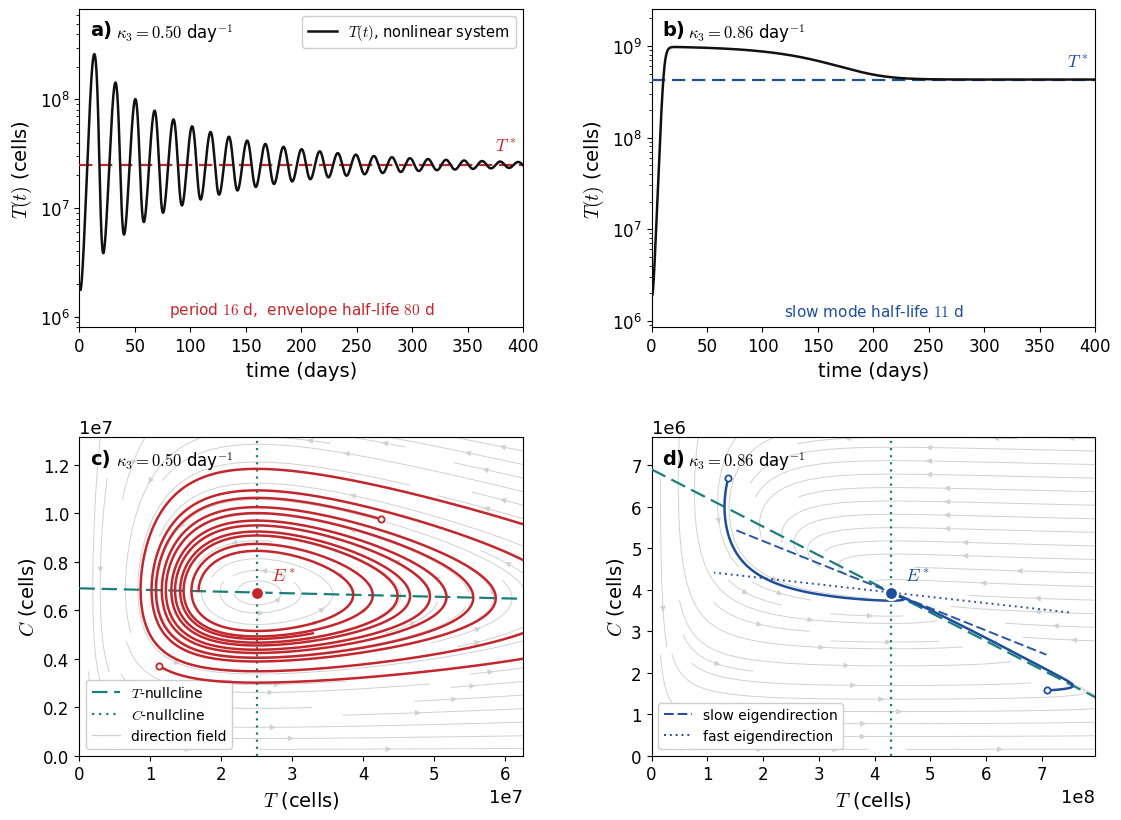

Write Python code to recreate this figure.
"""Figure 3.8: the two local regimes of E* of Proposition P7 (beta1 = 0, mu3 = 0).

Figure 3.7 classifies the whole branch by the LINEARIZATION. This figure shows what that
one cannot: the actual nonlinear dynamics, and the geometry that gives the two regimes
their names.

With beta1 = 0, M appears in neither dT/dt nor dC/dt: (T,C) is a CLOSED subsystem of the
full system (checked below against the 3D integration). The phase portrait of the bottom row
is therefore the true dynamics, not a projection, and the spiral and the sink are literal.

  top row   : T(t) from the initial condition of the chapter, log axis. The excursion reaches
              ~10x T* at the first peak, far outside the linear regime: the local rate is only
              attained asymptotically.
  bottom row: (T,C) phase plane near E*, with nullclines and a direction field; in the sink
              case, the two eigendirections as well.
"""
import os

import numpy as np
from scipy.integrate import solve_ivp
import matplotlib.pyplot as plt
from matplotlib.lines import Line2D

os.makedirs("figures", exist_ok=True)

alpha1, K1, mu1 = 0.69, 1e9, 1e-7
alpha2, K2, kappa2 = 1e-7, 1e9, 0.34
K3, alpha3 = 2e7, 0.9
beta1 = 0.0

TMC0 = (2e6, 1e6, 1e7)
KAPPA3 = (0.5, 0.86)


def f3d(t, y, k3):
    T, M, C = y
    return [alpha1*T*(1-T/K1)*(1+beta1*M) - mu1*T*C,
            alpha2*T*M*(1-M/K2) - kappa2*M,
            alpha3*T*C/(K3+T) - k3*C]


def f2d(t, y, k3):
    T, C = y
    return [alpha1*T*(1-T/K1) - mu1*T*C, alpha3*T*C/(K3+T) - k3*C]


def equilibrium(k3):
    T = k3*K3/(alpha3-k3)
    return T, alpha1/mu1*(1-T/K1)


def block(k3):
    T, C = equilibrium(k3)
    J = np.array([[-alpha1/K1*T, -mu1*T], [alpha3*C*K3/(K3+T)**2, 0.0]])
    w, v = np.linalg.eig(J)
    return w, v


for _k3 in KAPPA3:                       # (T,C) really is closed
    _s2 = solve_ivp(f2d, (0, 400), [TMC0[0], TMC0[2]], args=(_k3,), rtol=1e-11, atol=1e-6, dense_output=True)
    _s3 = solve_ivp(f3d, (0, 400), list(TMC0), args=(_k3,), rtol=1e-11, atol=1e-6, dense_output=True)
    _t = np.linspace(0, 400, 20000)
    assert np.max(np.abs(_s3.sol(_t)[0] - _s2.sol(_t)[0]))/np.max(_s2.sol(_t)[0]) < 1e-8

plt.rcParams.update({
    "font.family": "serif",
    "font.serif": ["Times New Roman"],
    "mathtext.fontset": "cm",
    "font.size": 13,
})
BLACK, RED, BLUE, GREY = "#111111", "#C1272D", "#1F4E9C", "0.45"
NULL = "#1B7F79"   # nullclines: their own color, so as not to be confused with the eigendirections

fig, axes = plt.subplots(2, 2, figsize=(11.4, 8.4))
TMAX = 400.0

for col, k3 in enumerate(KAPPA3):
    Ts, Cs = equilibrium(k3)
    w, v = block(k3)
    spiral = bool(np.any(np.abs(w.imag) > 1e-12))
    ck = RED if spiral else BLUE

    # ----- (a),(b) global trajectory, log axis -----------------------------
    ax = axes[0, col]
    sol = solve_ivp(f2d, (0, TMAX), [TMC0[0], TMC0[2]], args=(k3,), rtol=1e-11, atol=1e-6, dense_output=True)
    t = np.linspace(0, TMAX, 60000)
    T = sol.sol(t)[0]
    ax.plot(t, T, color=BLACK, lw=1.8, zorder=5)
    ax.axhline(Ts, color=ck, ls=(0, (6, 3)), lw=1.6, zorder=4)
    ax.set_yscale("log")
    ax.set_xlim(0, TMAX)
    ax.set_ylim(min(T.min(), Ts)/2.2, max(T.max(), Ts)*2.6)
    ax.set_xlabel("time (days)", fontsize=14)
    ax.set_ylabel(r"$T(t)$ (cells)", fontsize=14)
    ax.tick_params(labelsize=12)
    ax.annotate(r"$T^*$", (TMAX*0.985, Ts*1.22), color=ck, fontsize=12.5, ha="right", va="bottom")
    if spiral:
        note = (r"period $%.0f$ d,  envelope half-life $%.0f$ d" % (2*np.pi/abs(w[0].imag), np.log(2)/abs(w[0].real)))
    else:
        note = (r"slow mode half-life $%.0f$ d" % (np.log(2)/min(np.abs(w.real))))
    ax.annotate(note, (0.5, 0.025), xycoords="axes fraction", fontsize=11, ha="center",
                va="bottom", color=ck)

    # ----- (c),(d) local phase plane ---------------------------------------
    ax = axes[1, col]
    Tmax, Cmax = (2.5*Ts, 1.95*Cs) if spiral else (1.85*Ts, 1.95*Cs)
    Tg, Cg = np.meshgrid(np.linspace(Tmax*2e-2, Tmax, 34), np.linspace(Cmax*2e-2, Cmax, 34))
    ax.streamplot(Tg, Cg, alpha1*Tg*(1-Tg/K1) - mu1*Tg*Cg, alpha3*Tg*Cg/(K3+Tg) - k3*Cg,
                  color="0.82", linewidth=0.7, density=0.8, arrowsize=0.8, zorder=1)

    Tl = np.linspace(0, Tmax, 400)
    ax.plot(Tl, alpha1/mu1*(1-Tl/K1), color=NULL, lw=1.6, ls=(0, (7, 3)), zorder=4)
    ax.axvline(Ts, color=NULL, lw=1.6, ls=(0, (1, 2.2)), zorder=4)

    if spiral:
        starts, span = [(0.45, 0.55), (1.70, 1.45)], 88.0
    else:
        starts, span = [(0.32, 1.70), (1.65, 0.40)], 160.0
    for fT, fC in starts:
        s = solve_ivp(f2d, (0, span), [fT*Ts, fC*Cs], args=(k3,), rtol=1e-11, atol=1e-8, dense_output=True)
        tt = np.linspace(0, span, 40000)
        ax.plot(s.sol(tt)[0], s.sol(tt)[1], color=ck, lw=1.8, zorder=6)
        ax.plot([fT*Ts], [fC*Cs], "o", ms=4.5, mfc="white", mec=ck, mew=1.3, zorder=7)

    if not spiral:
        for idx, sty in zip(np.argsort(np.abs(w.real)), [(0, (5, 2)), (0, (1, 2))]):
            d = np.real(v[:, idx])
            n = np.hypot(d[0]/Ts, d[1]/Cs)
            ax.plot([Ts - 0.75*d[0]/n, Ts + 0.75*d[0]/n],
                    [Cs - 0.75*d[1]/n, Cs + 0.75*d[1]/n],
                    color=BLUE, lw=1.4, ls=sty, alpha=0.95, zorder=5)

    ax.plot([Ts], [Cs], "o", ms=9.5, mfc=ck, mec="white", mew=1.7, zorder=10)
    ax.annotate(r"$E^*$", (Ts, Cs), textcoords="offset points", xytext=(10, 8),
                fontsize=13, color=ck, fontweight="bold")
    ax.set_xlim(0, Tmax)
    ax.set_ylim(0, Cmax)
    ax.set_xlabel(r"$T$ (cells)", fontsize=14)
    ax.set_ylabel(r"$C$ (cells)", fontsize=14)
    ax.tick_params(labelsize=12)

# panel letter + the value of kappa3, inside the axes (the standard of the chapter)
for ax, lab, k3 in zip(axes.ravel(), ["a)", "b)", "c)", "d)"], [0.5, 0.86, 0.5, 0.86]):
    ax.text(0.025, 0.965, lab, transform=ax.transAxes, fontsize=14, va="top",
            ha="left", fontweight="bold")
    ax.text(0.082, 0.963, r"$\kappa_3=%.2f$ day$^{-1}$" % k3, transform=ax.transAxes,
            fontsize=12, va="top", ha="left")

axes[0, 0].legend(handles=[Line2D([], [], color=BLACK, lw=1.8, label=r"$T(t)$, nonlinear system")],
                  fontsize=10.5, loc="upper right", framealpha=0.95)
axes[1, 0].legend(handles=[
    Line2D([], [], color=NULL, lw=1.6, ls=(0, (7, 3)), label=r"$T$-nullcline"),
    Line2D([], [], color=NULL, lw=1.6, ls=(0, (1, 2.2)), label=r"$C$-nullcline"),
    Line2D([], [], color="0.82", lw=0.9, label="direction field")],
    fontsize=10, loc="lower left", framealpha=0.95)
axes[1, 1].legend(handles=[
    Line2D([], [], color=BLUE, lw=1.4, ls=(0, (5, 2)), label="slow eigendirection"),
    Line2D([], [], color=BLUE, lw=1.4, ls=(0, (1, 2)), label="fast eigendirection")],
    fontsize=10, loc="lower left", framealpha=0.95)

fig.tight_layout(h_pad=2.2, w_pad=2.4)
fig.savefig("figures/fig6.pdf", bbox_inches="tight", dpi=300)

for k3 in KAPPA3:
    Ts, Cs = equilibrium(k3)
    w, _ = block(k3)
    s = solve_ivp(f2d, (0, TMAX), [TMC0[0], TMC0[2]], args=(k3,), rtol=1e-11, atol=1e-6, dense_output=True)
    T = s.sol(np.linspace(0, TMAX, 60000))[0]
    print(f"kappa3={k3}: E*=({Ts:.3e},{Cs:.3e})  {'spiral' if np.any(abs(w.imag)>1e-12) else 'sink'}  "
          f"autovalores={np.round(w,5)}  pico/T*={T.max()/Ts:.1f}")
